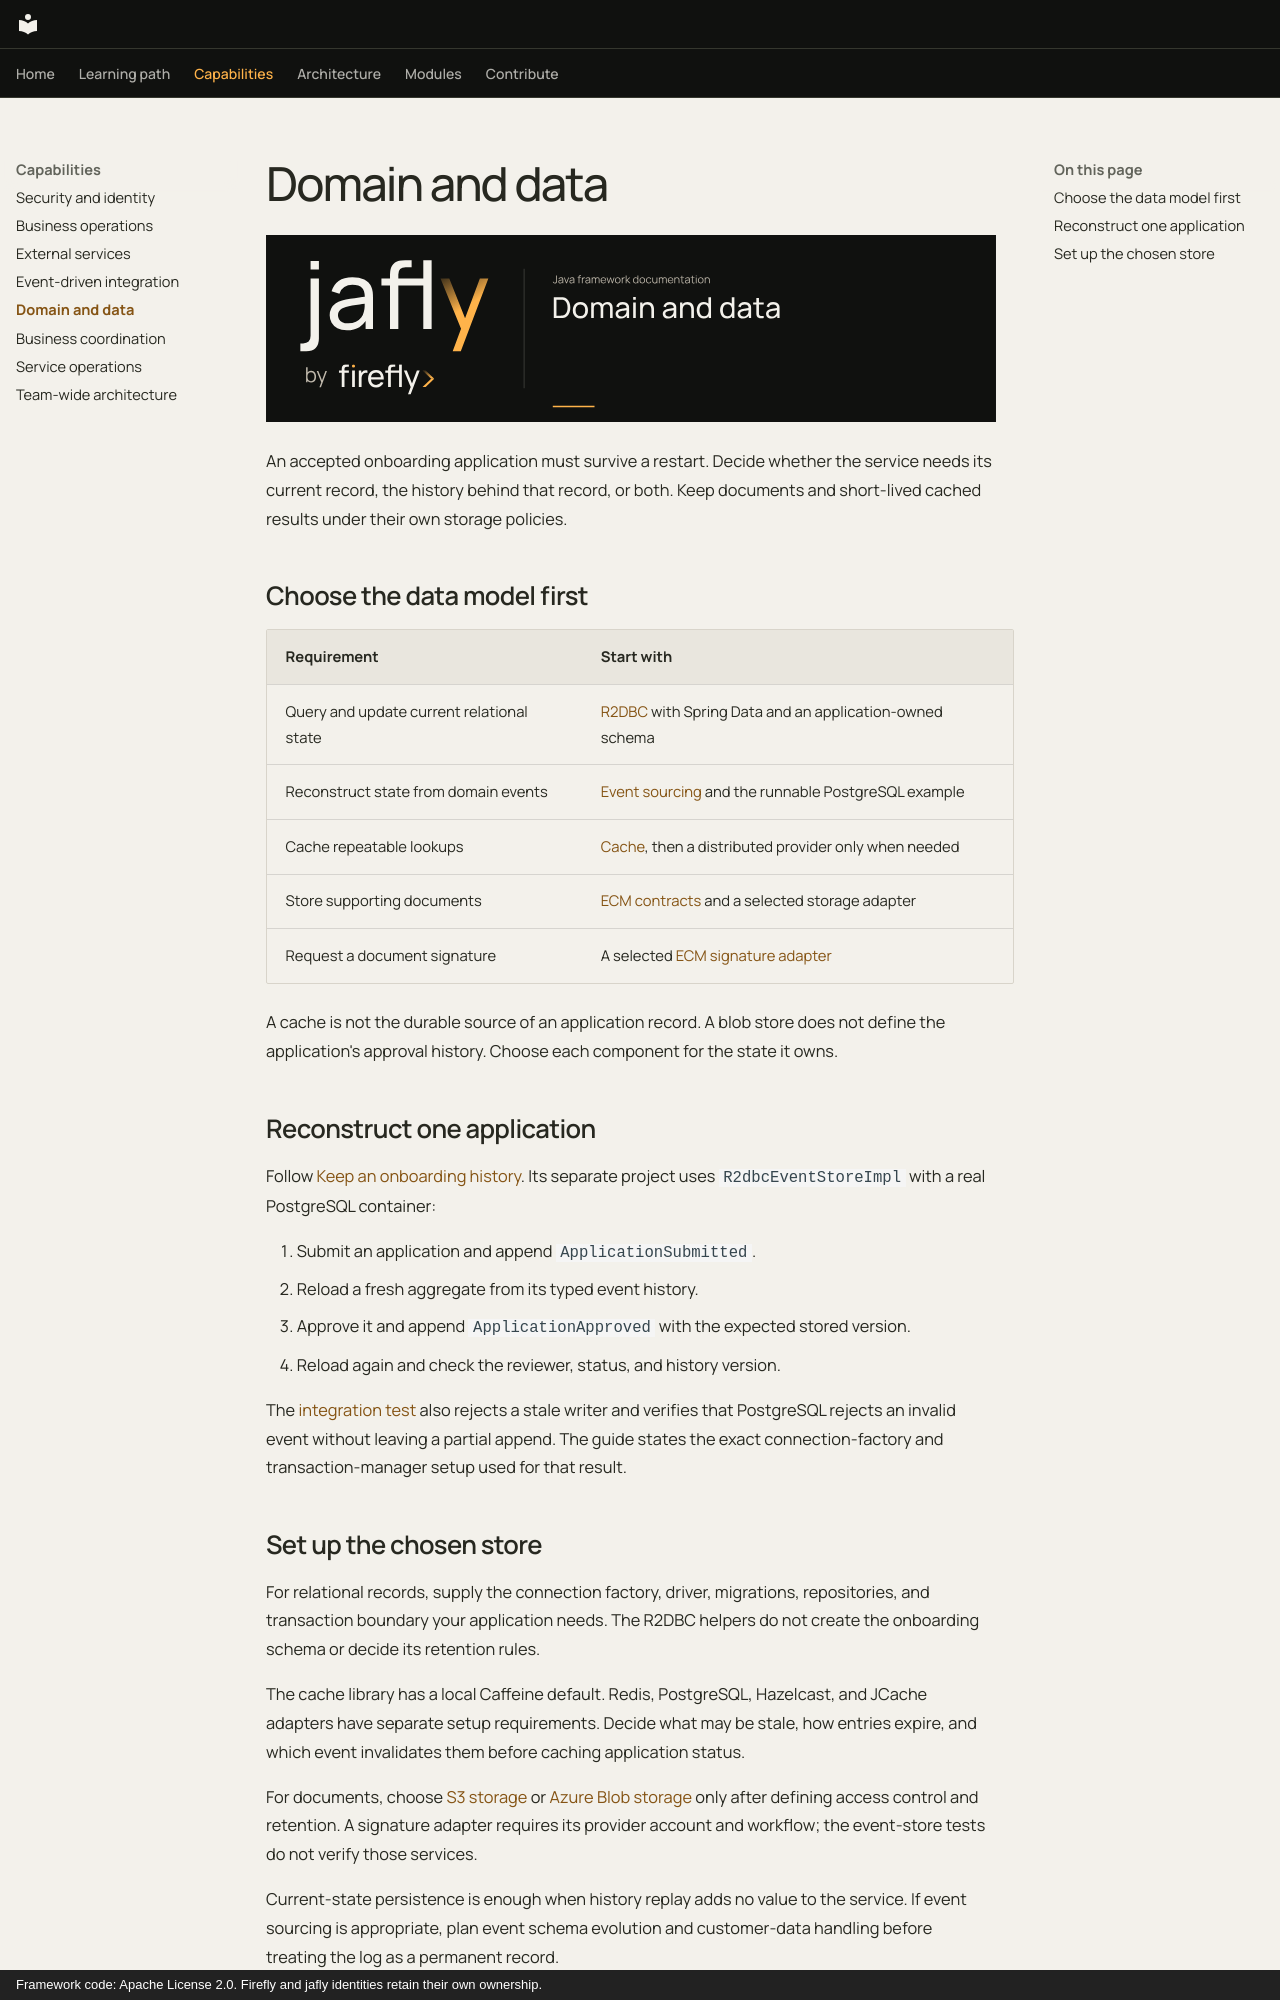

repository: fireflyframework/fireflyframework-jafly · page: capabilities/domain-and-data/index.html · generator: mkdocs · copyright: Framework code: Apache License 2.0. Firefly and jafly identities retain their own ownership.

# Domain and data

![Domain and data](../assets/banners/capability-domain-and-data.svg)

An accepted onboarding application must survive a restart. Decide whether the service needs its current record, the history behind that record, or both. Keep documents and short-lived cached results under their own storage policies.

## Choose the data model first

| Requirement | Start with |
| --- | --- |
| Query and update current relational state | [R2DBC](../modules/r2dbc.md) with Spring Data and an application-owned schema |
| Reconstruct state from domain events | [Event sourcing](../modules/eventsourcing.md) and the runnable PostgreSQL example |
| Cache repeatable lookups | [Cache](../modules/cache.md), then a distributed provider only when needed |
| Store supporting documents | [ECM contracts](../modules/ecm.md) and a selected storage adapter |
| Request a document signature | A selected [ECM signature adapter](../modules/ecm.md) |

A cache is not the durable source of an application record. A blob store does not define the application's approval history. Choose each component for the state it owns.

## Reconstruct one application

Follow [Keep an onboarding history](../guides/onboarding-event-store.md). Its separate project uses `R2dbcEventStoreImpl` with a real PostgreSQL container:

1. Submit an application and append `ApplicationSubmitted`.
2. Reload a fresh aggregate from its typed event history.
3. Approve it and append `ApplicationApproved` with the expected stored version.
4. Reload again and check the reviewer, status, and history version.

The [integration test](https://github.com/fireflyframework/fireflyframework-jafly/blob/main/docs/examples/onboarding-event-store/src/test/java/com/example/onboarding/OnboardingEventStoreTest.java) also rejects a stale writer and verifies that PostgreSQL rejects an invalid event without leaving a partial append. The guide states the exact connection-factory and transaction-manager setup used for that result.
